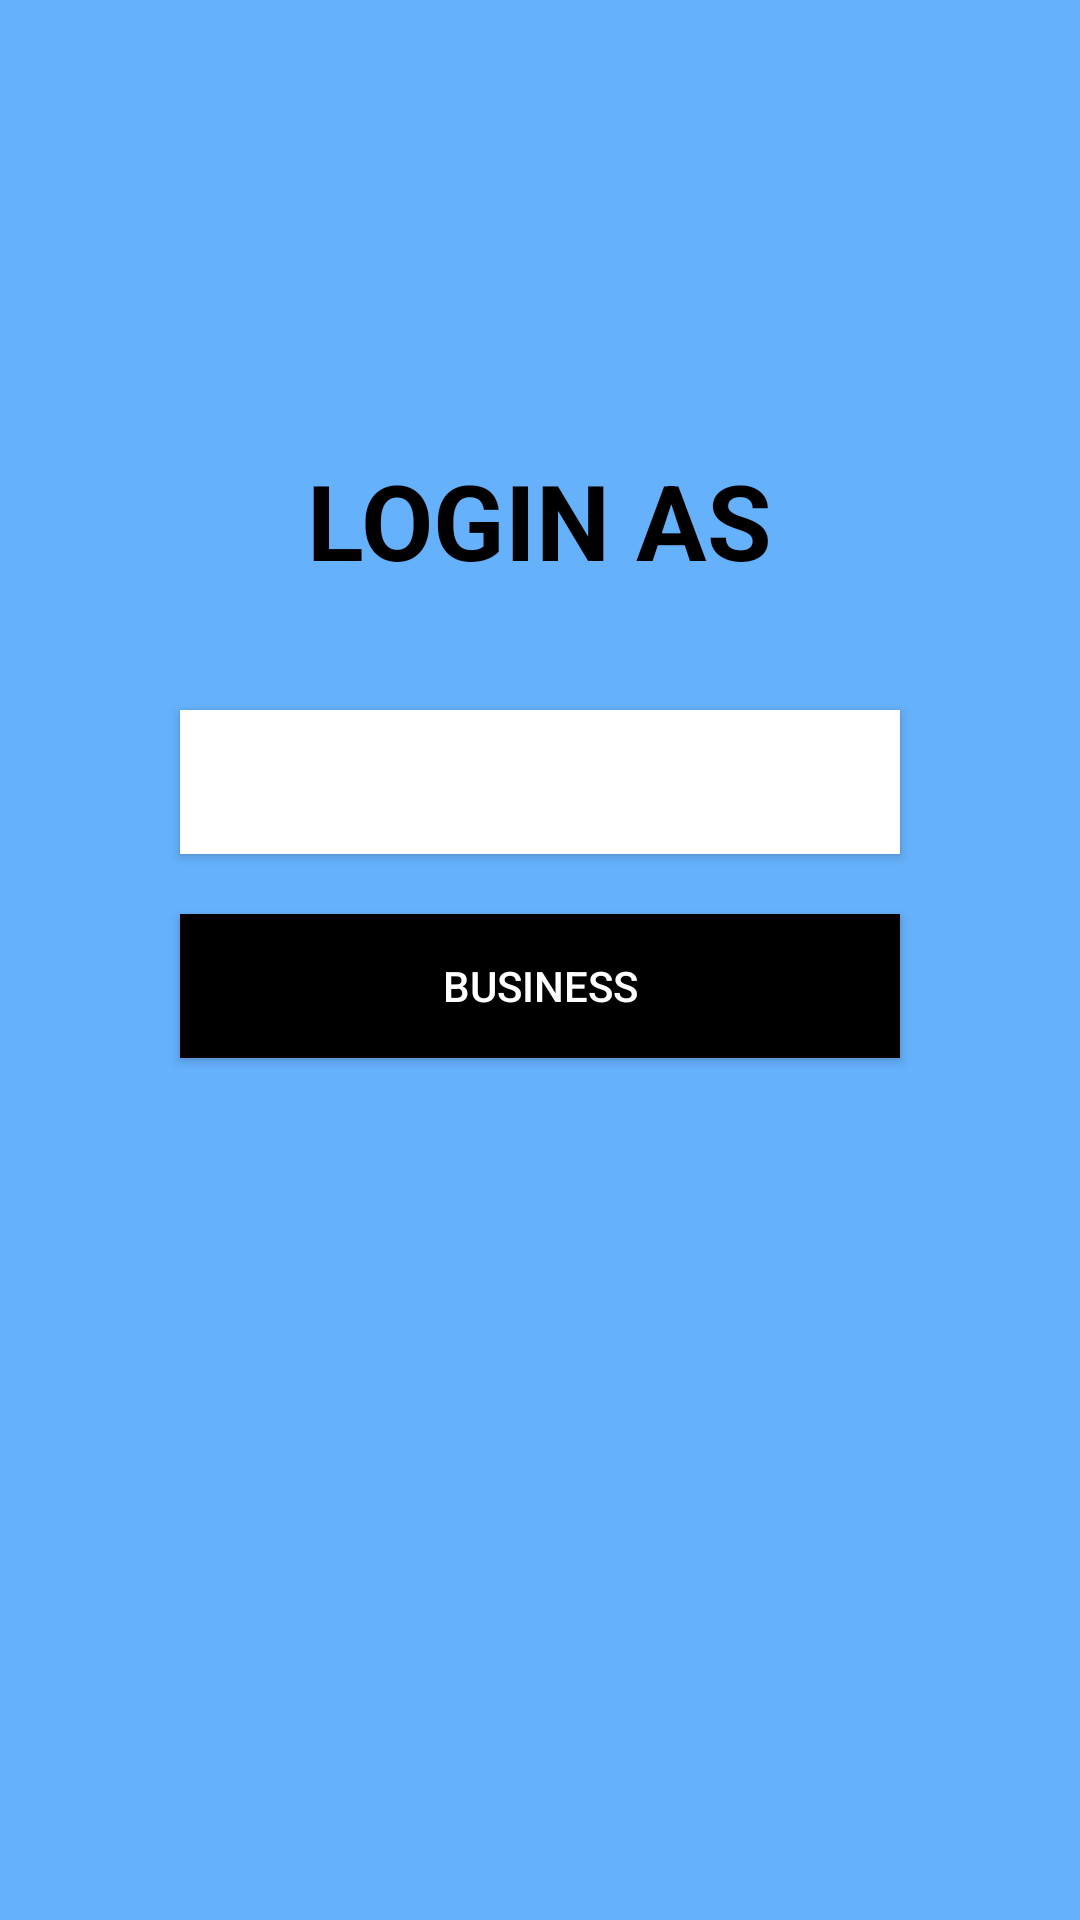

Here is an Android app screen rendered from its layout file. Give the layout XML and the strings, colors and styles it references.
<!-- AndroidManifest.xml: application theme Theme.QueueManager -->
<!-- res/layout/choose_login.xml -->
<?xml version="1.0" encoding="utf-8"?>
<LinearLayout xmlns:android="http://schemas.android.com/apk/res/android"
    android:orientation="vertical"
    android:layout_width="match_parent"
    android:layout_height="match_parent"
    android:background="@color/my"
    >

    <TextView
        android:layout_width="wrap_content"
        android:layout_height="wrap_content"
        android:textSize="35dp"
        android:layout_gravity="center"
        android:layout_marginTop="150dp"
        android:text="LOGIN AS"
        android:textColor="@color/black"
        android:textStyle="bold"
        />

    <Button
        android:id="@+id/btncustomer"
        android:layout_width="240dp"
        android:layout_height="wrap_content"
        android:layout_gravity="center"
        android:layout_marginTop="40dp"
        android:text="Customer"
        android:textColor="@color/white"
        android:background="@color/white"/>


    <Button
        android:id="@+id/btnbusiness"
        android:layout_width="240dp"
        android:layout_height="wrap_content"
        android:layout_margin="20dp"
        android:layout_gravity="center"
        android:text="Business"
        android:textColor="@color/white"
        android:background="@color/black"
        />
</LinearLayout>
<!-- resources referenced by this layout -->
<resources>
  <color name="black">#FF000000</color>
  <color name="my">#65B1FB</color>
  <color name="white">#FFFFFFFF</color>
  <style name="Theme.QueueManager" parent="Theme.MaterialComponents.DayNight.DarkActionBar">
          
          <item name="colorPrimary">@color/purple_500</item>
          <item name="colorPrimaryVariant">@color/purple_700</item>
          <item name="colorOnPrimary">@color/white</item>
          
          <item name="colorSecondary">@color/teal_200</item>
          <item name="colorSecondaryVariant">@color/teal_700</item>
          <item name="colorOnSecondary">@color/black</item>
          
          <item name="android:statusBarColor">?attr/colorPrimaryVariant</item>
          
      </style>
  <color name="purple_500">#FF6200EE</color>
  <color name="purple_700">#FF3700B3</color>
  <color name="teal_200">#FF03DAC5</color>
  <color name="teal_700">#FF018786</color>
</resources>
